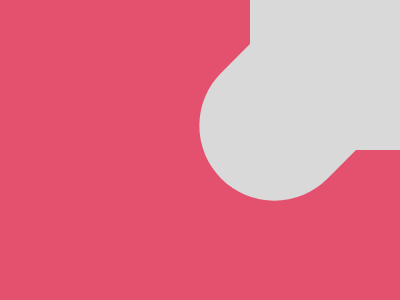

Write the HTML and CSS that draws this image.

<div class="a"></div>
<div class="b"></div>
<style>
  body {
    background: #e3516e;
    margin: 0;
  }
  .a {
    width: 200px;
    height: 150px;
    background: #d9d9d9;
    position: absolute;
    right: 8px;
    top: 33px;
    border-radius: 100px;
    transform: rotate(-45deg);
  }

  .b {
    background: #d9d9d9;
    width: 150px;
    height: 150px;
    position: absolute;
    top: 0;
    right: 0;
  }
</style>
